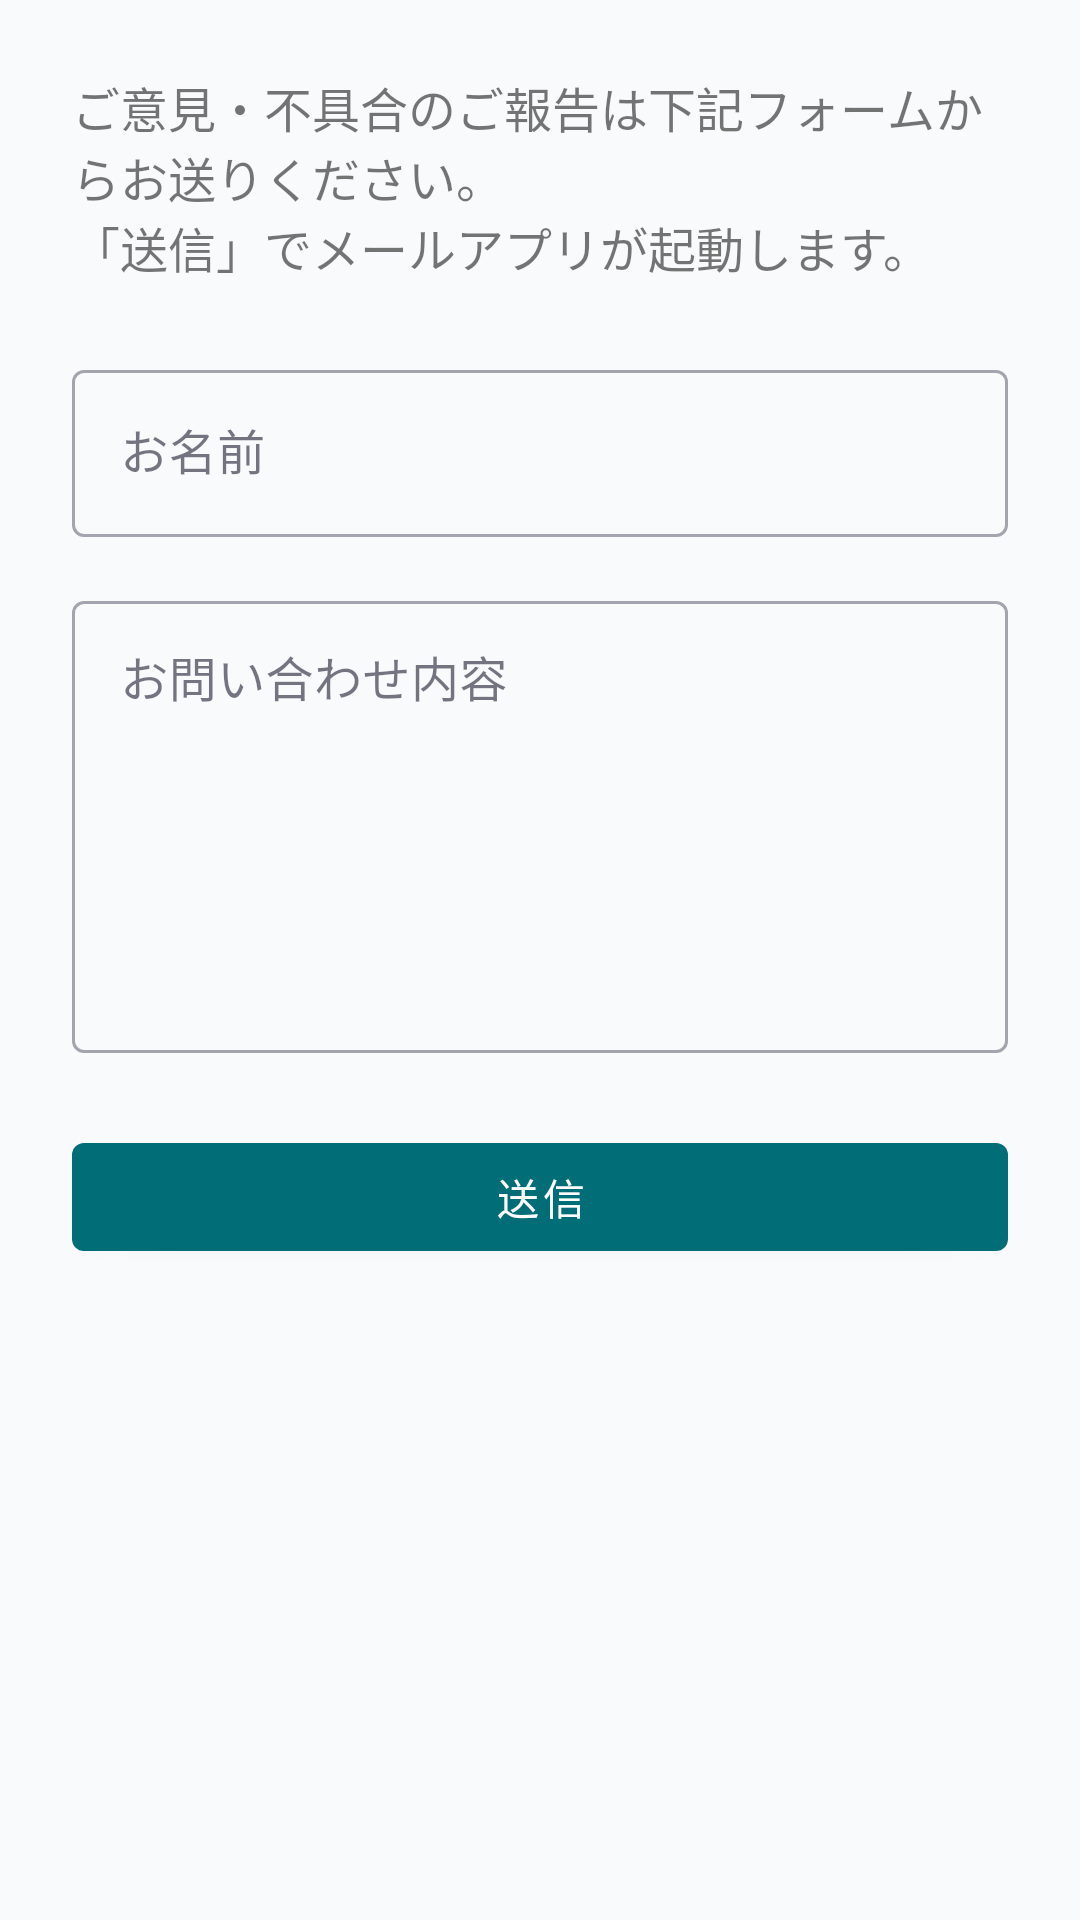

Reconstruct the res/layout file that produces this screen, plus the resources it refers to.
<!-- AndroidManifest.xml: application theme Theme.HealthCheckupManager -->
<!-- res/layout/fragment_contact.xml -->
<?xml version="1.0" encoding="utf-8"?>
<ScrollView xmlns:android="http://schemas.android.com/apk/res/android"
    android:layout_width="match_parent"
    android:layout_height="match_parent"
    android:fillViewport="true">

    <LinearLayout
        android:layout_width="match_parent"
        android:layout_height="wrap_content"
        android:orientation="vertical"
        android:padding="24dp">

        <TextView
            android:id="@+id/tvContactInfo"
            android:layout_width="match_parent"
            android:layout_height="wrap_content"
            android:text="@string/label_contact_info"
            android:textSize="16sp" />

        <com.google.android.material.textfield.TextInputLayout
            android:layout_width="match_parent"
            android:layout_height="wrap_content"
            android:layout_marginTop="24dp"
            style="@style/Widget.MaterialComponents.TextInputLayout.OutlinedBox">

            <com.google.android.material.textfield.TextInputEditText
                android:id="@+id/etName"
                android:layout_width="match_parent"
                android:layout_height="wrap_content"
                android:hint="@string/hint_contact_name"
                android:inputType="textPersonName" />
        </com.google.android.material.textfield.TextInputLayout>

        <com.google.android.material.textfield.TextInputLayout
            android:layout_width="match_parent"
            android:layout_height="wrap_content"
            android:layout_marginTop="16dp"
            style="@style/Widget.MaterialComponents.TextInputLayout.OutlinedBox">

            <com.google.android.material.textfield.TextInputEditText
                android:id="@+id/etBody"
                android:layout_width="match_parent"
                android:layout_height="wrap_content"
                android:gravity="top"
                android:hint="@string/hint_contact_body"
                android:inputType="textMultiLine"
                android:minLines="6" />
        </com.google.android.material.textfield.TextInputLayout>

        <com.google.android.material.button.MaterialButton
            android:id="@+id/btnSend"
            android:layout_width="match_parent"
            android:layout_height="wrap_content"
            android:layout_marginTop="24dp"
            android:minHeight="48dp"
            android:text="@string/btn_send" />

    </LinearLayout>
</ScrollView>
<!-- resources referenced by this layout -->
<resources>
  <string name="btn_send">送信</string>
  <string name="hint_contact_body">お問い合わせ内容</string>
  <string name="hint_contact_name">お名前</string>
  <string name="label_contact_info">ご意見・不具合のご報告は下記フォームからお送りください。\n「送信」でメールアプリが起動します。</string>
  <style name="Theme.HealthCheckupManager" parent="Theme.MaterialComponents.Light.NoActionBar">
          <item name="colorPrimary">@color/primary</item>
          <item name="colorPrimaryVariant">@color/primary_variant</item>
          <item name="colorOnPrimary">@color/on_primary</item>
          <item name="colorSecondary">@color/secondary</item>
          <item name="colorSecondaryVariant">@color/secondary_variant</item>
          <item name="colorOnSecondary">@color/on_background</item>
          <item name="android:colorBackground">@color/background</item>
          
          <item name="colorSurface">@color/surface</item>
          <item name="colorOnSurface">@color/text_primary</item>
          <item name="colorOnBackground">@color/text_primary</item>
          <item name="colorError">@color/status_warning</item>
          <item name="android:textColorPrimary">@color/text_primary</item>
          <item name="android:textColorSecondary">@color/text_secondary</item>
          
          <item name="android:windowLightStatusBar">false</item>
      </style>
  <color name="primary">#FF006D77</color>
  <color name="primary_variant">#FF004E59</color>
  <color name="on_primary">#FFFFFFFF</color>
  <color name="secondary">#FF83C5BE</color>
  <color name="secondary_variant">#FF5AABB3</color>
  <color name="on_background">#FF1A1A2E</color>
  <color name="background">#FFF8FAFB</color>
  <color name="surface">#FFFFFFFF</color>
  <color name="text_primary">#FF1A1A2E</color>
  <color name="status_warning">#FFC62828</color>
  <color name="text_secondary">#FF556070</color>
</resources>
